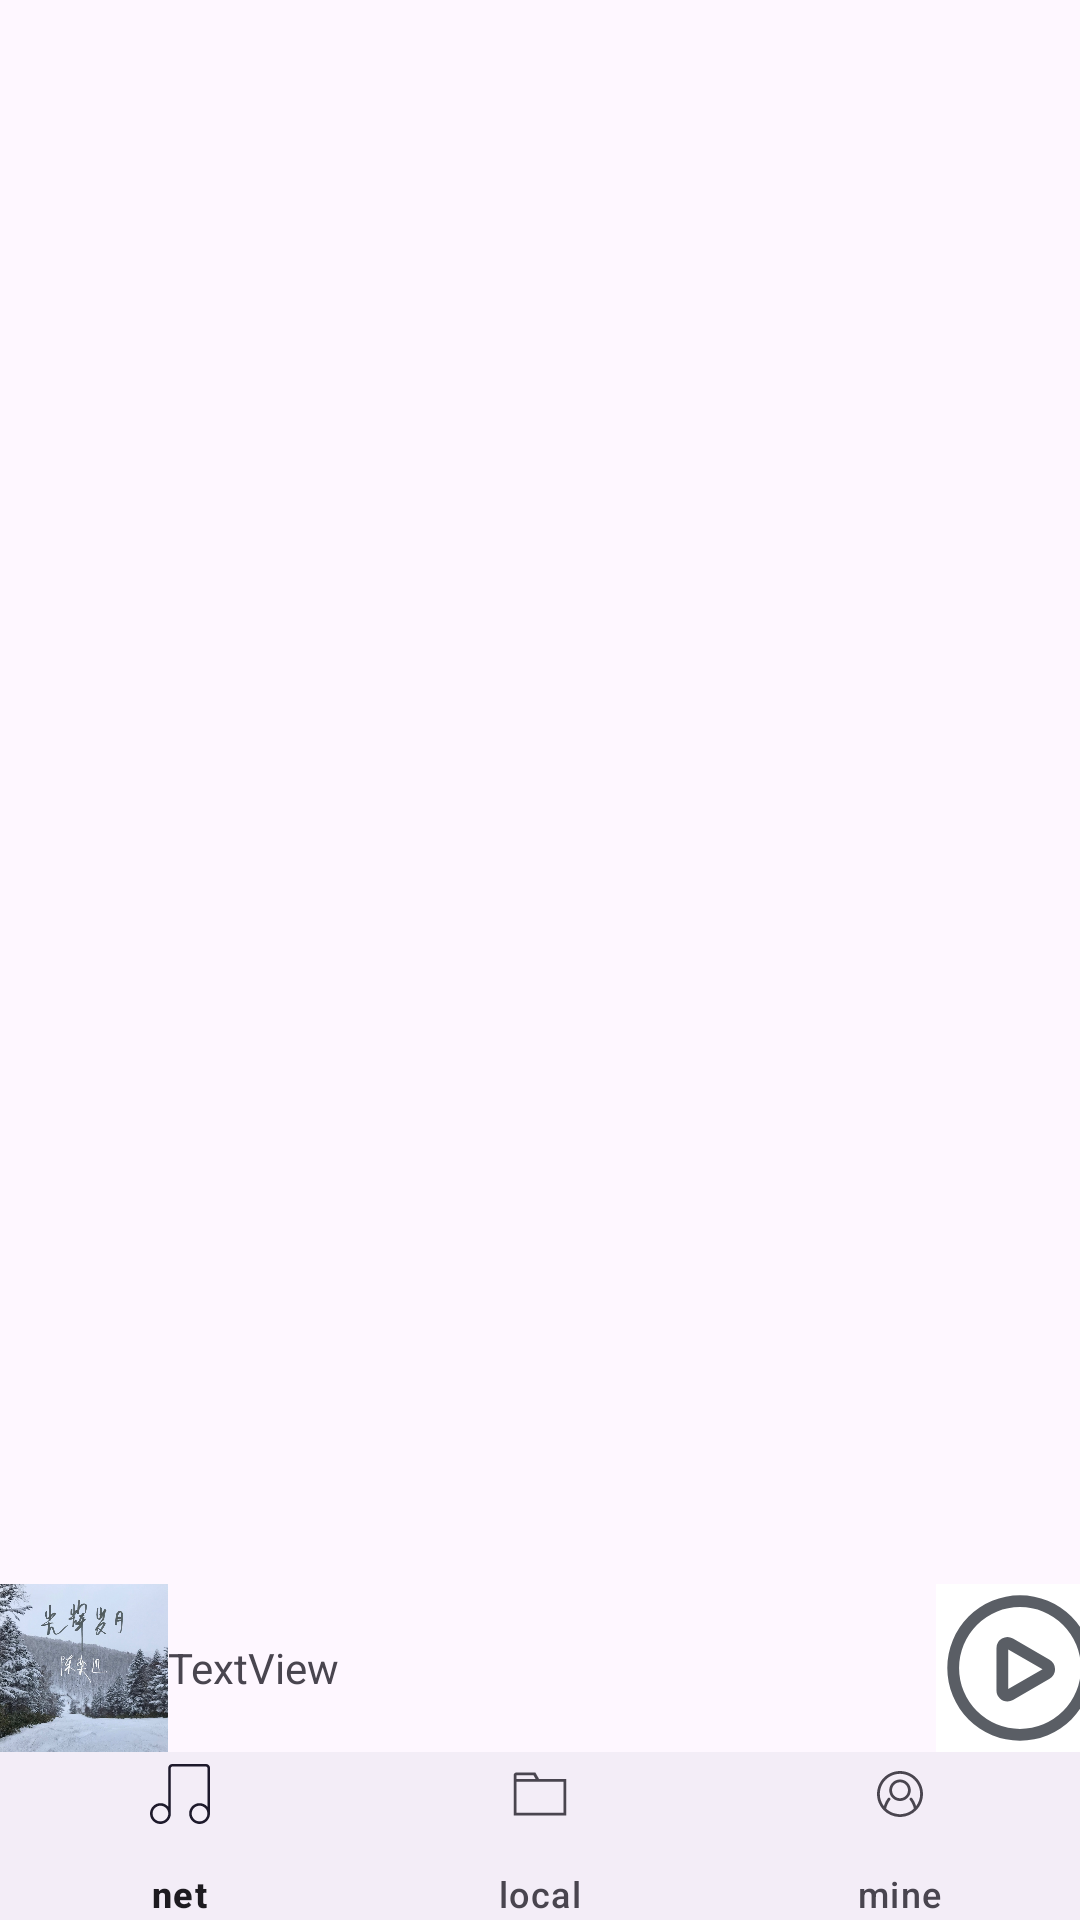

The Android layout XML behind this screen, and the referenced resources:
<!-- AndroidManifest.xml: application theme Theme.Yinyue -->
<!-- res/layout/activity_main.xml -->
<?xml version="1.0" encoding="utf-8"?>
<LinearLayout xmlns:android="http://schemas.android.com/apk/res/android"
    xmlns:app="http://schemas.android.com/apk/res-auto"
    xmlns:tools="http://schemas.android.com/tools"
    android:id="@+id/main_layout"
    android:layout_width="match_parent"
    android:layout_height="match_parent"
    android:orientation="vertical">


    
    <FrameLayout
        android:id="@+id/fragment_container"
        android:layout_width="match_parent"
        android:layout_height="match_parent"
        android:elevation="1dp"
        android:layout_weight="8"/>

    
    <FrameLayout
        android:id="@+id/player_layout"
        android:layout_width="match_parent"
        android:layout_height="56dp"
        android:layout_weight="0"
        android:elevation="8dp">

        <LinearLayout
            android:layout_width="match_parent"
            android:layout_height="match_parent"
            android:orientation="horizontal">

            <ImageView
                android:id="@+id/imageView2"
                android:layout_width="56dp"
                android:layout_height="match_parent"
                android:src="@drawable/pic_guanhui"/>

            <TextView
                android:id="@+id/textView"
                android:layout_width="256dp"
                android:layout_height="match_parent"
                android:gravity="center|left"
                android:text="TextView" />

           <ImageButton
               android:id="@+id/playOrStop"
               android:layout_width="56dp"
               android:layout_height="match_parent"
               android:layout_margin="0dp"
               android:padding="0dp"
               android:background="@color/white"
               android:scaleType="fitCenter"
               android:src="@drawable/ic_play"/>

        </LinearLayout>
    </FrameLayout>

    <com.google.android.material.bottomnavigation.BottomNavigationView
        android:id="@+id/bottom_nav"
        android:layout_width="match_parent"
        android:layout_height="56dp"
        style="@style/MyBottomNav"
        android:clipToPadding="false"
        app:labelVisibilityMode="labeled"
        app:menu="@menu/nav_menu" />
</LinearLayout>
<!-- resources referenced by this layout -->
<resources>
  <!-- drawable ic_play (drawable) -->
  <vector xmlns:android="http://schemas.android.com/apk/res/android"
      android:width="200dp"
      android:height="200dp"
      android:viewportWidth="1024"
      android:viewportHeight="1024">
    <path
        android:pathData="M512,955.1A443.1,443.1 0,1 1,955.1 512,443.6 443.6,0 0,1 512,955.1zM512,140.6A371.4,371.4 0,1 0,883.4 512,371.8 371.8,0 0,0 512,140.6z"
        android:fillColor="#5A5E65"/>
    <path
        android:pathData="M435.8,715.6A67.3,67.3 0,0 1,368.6 648.5L368.6,390.9A67,67 0,0 1,469.3 332.8l223.1,128.8a67,67 0,0 1,0 116L469.3,706.6a66.6,66.6 0,0 1,-33.5 9.1zM440.3,399v241.5l209.1,-120.7zM656.4,523.7z"
        android:fillColor="#5A5E65"/>
  </vector>
  <!-- drawable pic_guanhui: png bitmap (drawable, 557215 bytes) -->
  <style name="MyBottomNav" parent="Widget.Material3.BottomNavigationView">
          
          <item name="itemPaddingTop">4dp</item>    
          <item name="itemPaddingBottom">4dp</item> 
          <item name="itemIconSize">20dp</item>     
          <item name="android:minHeight">56dp</item>
      </style>
  <style name="Theme.Yinyue" parent="Base.Theme.Yinyue" />
  <style name="Base.Theme.Yinyue" parent="Theme.Material3.DayNight.NoActionBar">
          
          
      </style>
  <!-- not gathered from this repository: default colours our renderer supplied (Android Studio template values) -->
  <color name="white">#FFFFFFFF</color>
</resources>
